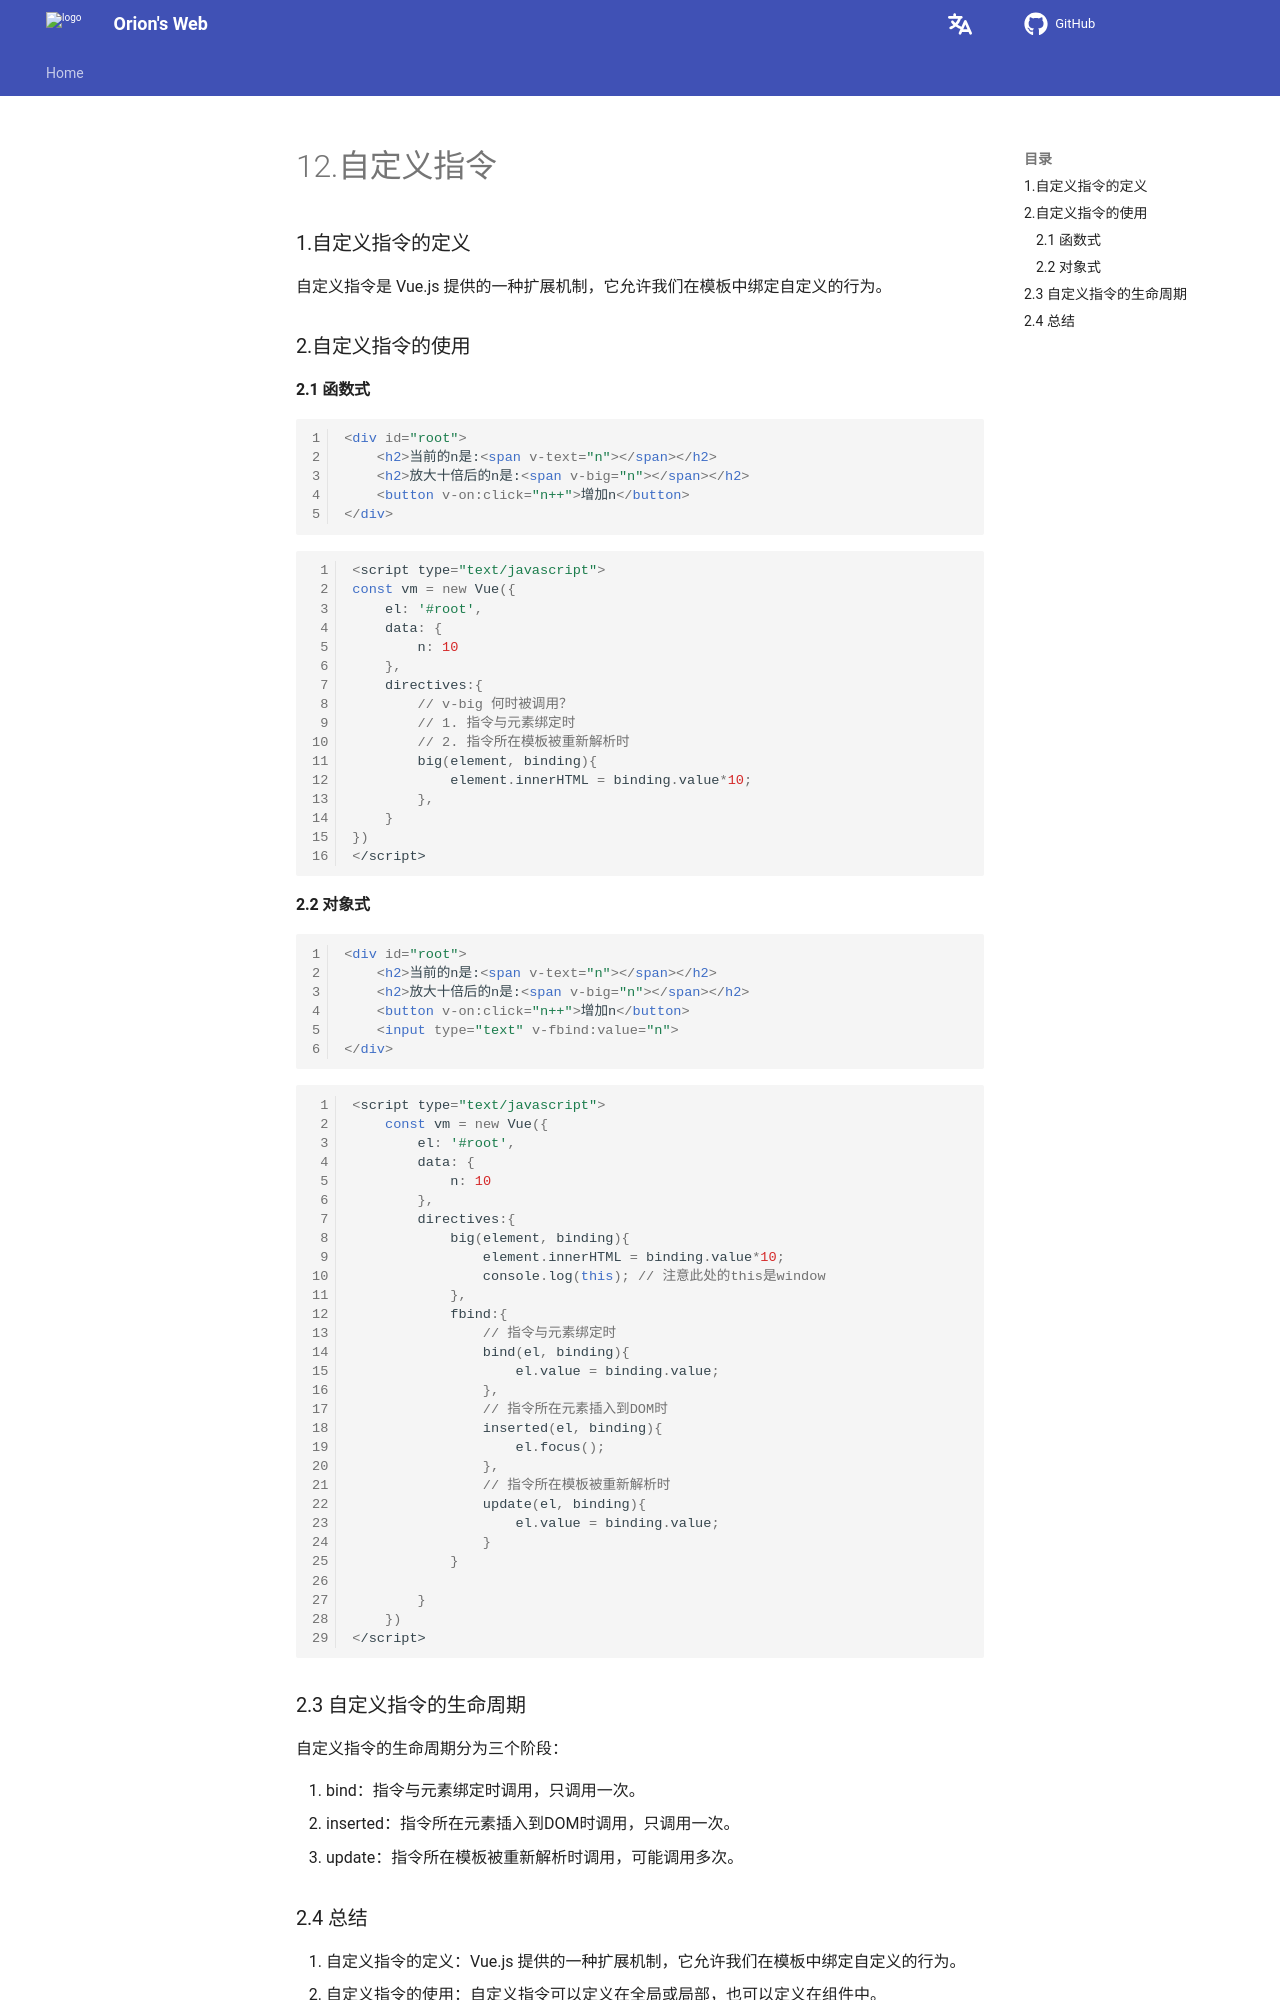

repository: Pigassooo/my-blog · page: notes/notes/Frontend/Vue2+3/Vue2/12.自定义指令/index.html · generator: mkdocs

# 12.自定义指令



### 1.自定义指令的定义

自定义指令是 Vue.js 提供的一种扩展机制，它允许我们在模板中绑定自定义的行为。



### 2.自定义指令的使用

#### 2.1 函数式

```html
<div id="root">
    <h2>当前的n是:<span v-text="n"></span></h2>
    <h2>放大十倍后的n是:<span v-big="n"></span></h2>
    <button v-on:click="n++">增加n</button>
</div>
```

```javascript
<script type="text/javascript">
const vm = new Vue({
    el: '#root',
    data: {
        n: 10
    },
    directives:{
        // v-big 何时被调用？
        // 1. 指令与元素绑定时
        // 2. 指令所在模板被重新解析时
        big(element, binding){
            element.innerHTML = binding.value*10;
        },
    }
})
</script>
```

#### 2.2 对象式

```html
<div id="root">
    <h2>当前的n是:<span v-text="n"></span></h2>
    <h2>放大十倍后的n是:<span v-big="n"></span></h2>
    <button v-on:click="n++">增加n</button>
    <input type="text" v-fbind:value="n">
</div>
```

```js
<script type="text/javascript">
    const vm = new Vue({
        el: '#root',
        data: {
            n: 10
        },
        directives:{
            big(element, binding){
                element.innerHTML = binding.value*10;
                console.log(this); // 注意此处的this是window
            },
            fbind:{
                // 指令与元素绑定时
                bind(el, binding){
                    el.value = binding.value;
                },
                // 指令所在元素插入到DOM时
                inserted(el, binding){
                    el.focus();
                },
                // 指令所在模板被重新解析时
                update(el, binding){
                    el.value = binding.value;
                }
            }

        }
    })
</script>
```

### 2.3 自定义指令的生命周期

自定义指令的生命周期分为三个阶段：

1. bind：指令与元素绑定时调用，只调用一次。
2. inserted：指令所在元素插入到DOM时调用，只调用一次。
3. update：指令所在模板被重新解析时调用，可能调用多次。
